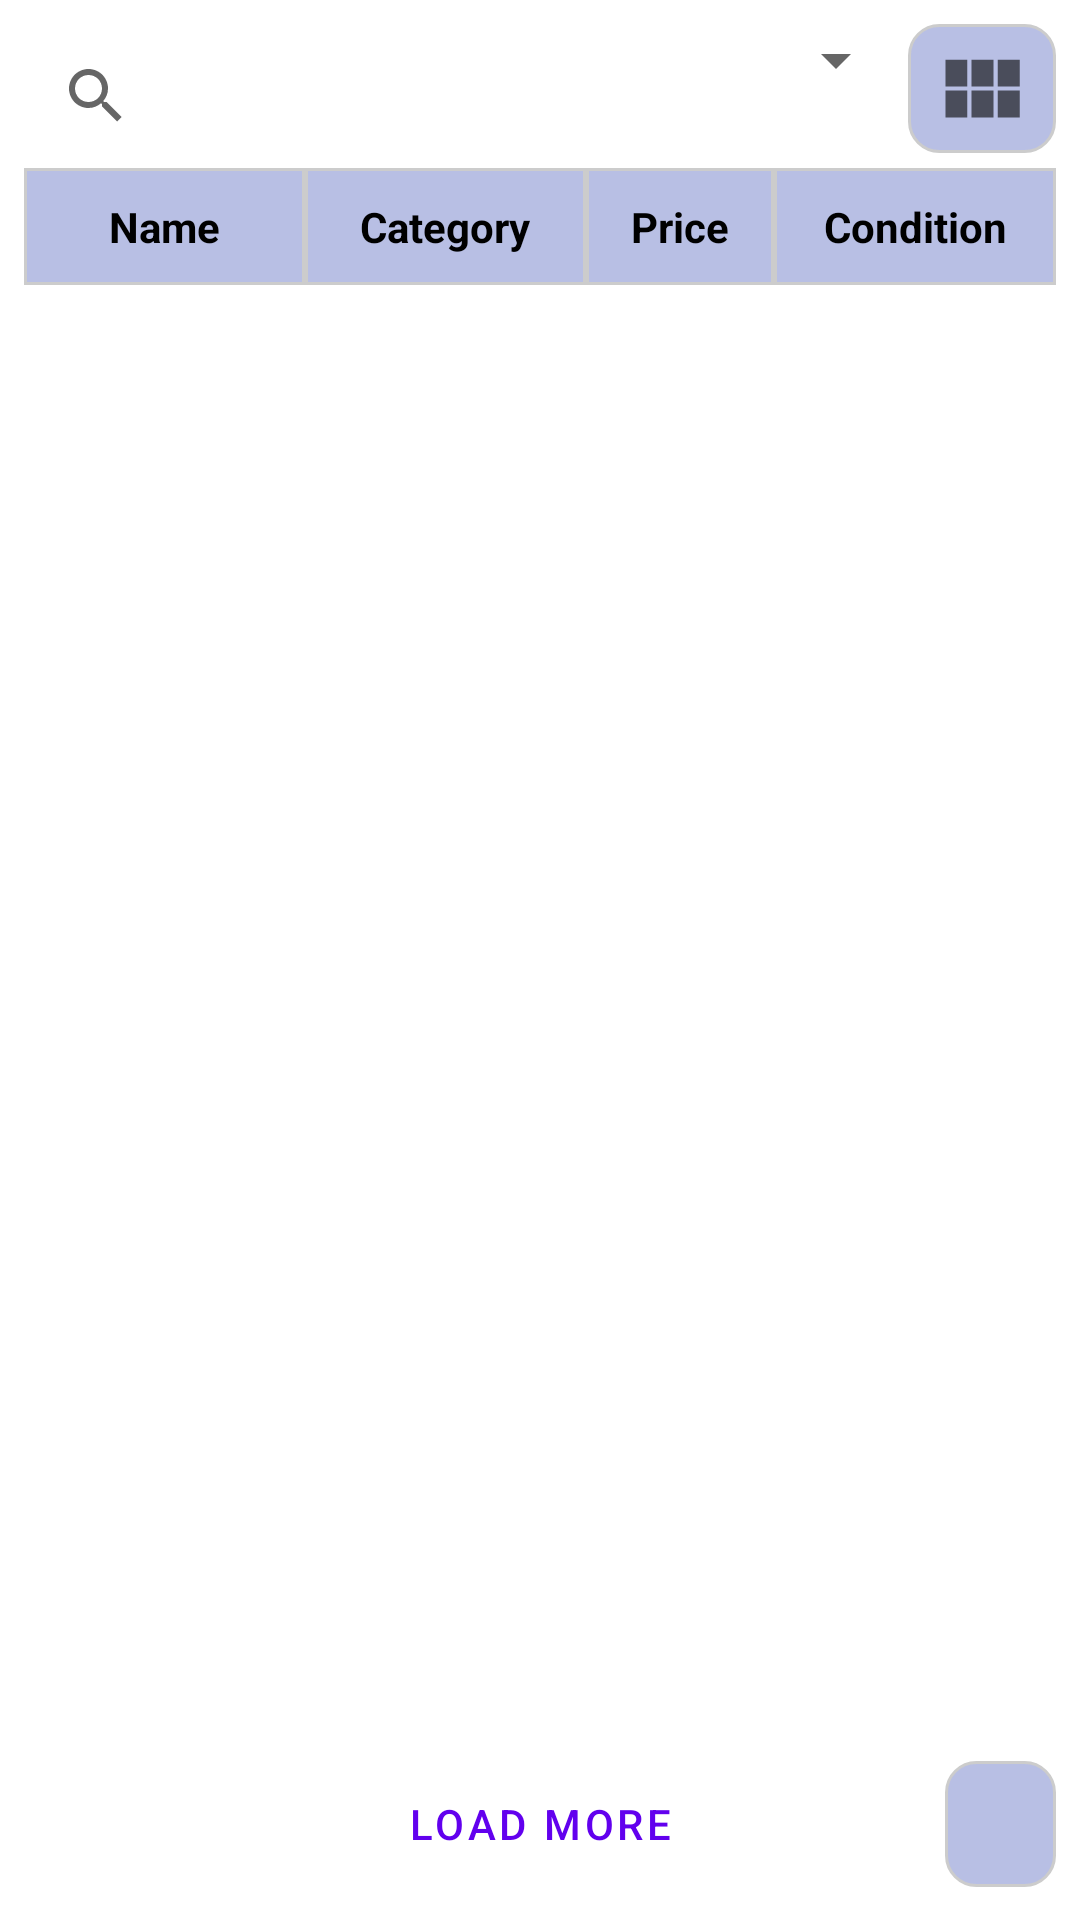

Here is an Android app screen rendered from its layout file. Give the layout XML and the strings, colors and styles it references.
<!-- AndroidManifest.xml: application theme AppTheme -->
<!-- res/layout/activity_main.xml -->
<?xml version="1.0" encoding="utf-8"?>
<androidx.constraintlayout.widget.ConstraintLayout xmlns:android="http://schemas.android.com/apk/res/android"
    xmlns:app="http://schemas.android.com/apk/res-auto"
    xmlns:tools="http://schemas.android.com/tools"
    android:layout_width="match_parent"
    android:layout_height="match_parent"
    android:padding="8dp">

    <LinearLayout
        android:id="@+id/linearLayout"
        android:layout_width="0dp"
        android:layout_height="wrap_content"
        android:orientation="horizontal"
        app:layout_constraintBottom_toTopOf="@id/listViewLabels"
        app:layout_constraintEnd_toEndOf="parent"
        app:layout_constraintStart_toStartOf="parent"
        app:layout_constraintTop_toTopOf="parent">

        <SearchView
            android:id="@+id/search_bar"
            android:layout_width="0dp"
            android:layout_height="wrap_content"
            android:layout_weight="3">
        </SearchView>

        <Spinner
            android:id="@+id/spinner"
            android:layout_width="0dp"
            android:layout_height="wrap_content"
            android:layout_weight="3" />

        <ImageButton
            android:id="@+id/listTileSwitch"
            android:layout_width="0dp"
            android:layout_height="match_parent"
            android:layout_weight="1"
            android:layout_marginBottom="5dp"
            android:scaleType="fitCenter"
            android:adjustViewBounds="true"
            android:src="@drawable/tile_icon"
            android:background="@drawable/icon_bg"/>

    </LinearLayout>

    <LinearLayout
        android:id="@+id/listViewLabels"
        android:layout_width="match_parent"
        android:layout_height="wrap_content"
        android:orientation="horizontal"
        app:layout_constraintBottom_toBottomOf="@id/recycler_view"
        app:layout_constraintEnd_toEndOf="parent"
        app:layout_constraintStart_toStartOf="parent"
        app:layout_constraintTop_toBottomOf="@id/linearLayout">

        <TextView
            android:id="@+id/nameLabel"
            android:layout_weight="3"
            style="@style/ListViewLabelStyle"
            android:text="@string/name_label_text" />

        <TextView
            android:id="@+id/categoryLabel"
            android:layout_weight="3"
            style="@style/ListViewLabelStyle"
            android:text="@string/category_label_text" />

        <TextView
            android:id="@+id/priceLabel"
            android:layout_weight="2"
            style="@style/ListViewLabelStyle"
            android:text="@string/price_label_text" />

        <TextView
            android:id="@+id/conditionLabel"
            android:layout_weight="3"
            style="@style/ListViewLabelStyle"
            android:text="@string/condition_label_text" />
    </LinearLayout>

    <androidx.recyclerview.widget.RecyclerView
        android:id="@+id/recycler_view"
        android:layout_width="match_parent"
        android:layout_height="0dp"
        app:layoutManager="LinearLayoutManager"
        app:layout_constraintBottom_toTopOf="@+id/load_more_button"
        app:layout_constraintTop_toBottomOf="@+id/listViewLabels"
        tools:layout_editor_absoluteX="8dp">

    </androidx.recyclerview.widget.RecyclerView>

    <Button
        android:id="@+id/load_more_button"
        style="?attr/materialButtonOutlinedStyle"
        android:layout_width="240dp"
        android:layout_height="wrap_content"
        android:layout_weight="2"
        android:layout_gravity="center"
        android:text="@string/load_more_button_text"
        app:layout_constraintBottom_toBottomOf="parent"
        app:layout_constraintEnd_toEndOf="parent"
        app:layout_constraintStart_toStartOf="parent"
        app:layout_constraintTop_toBottomOf="@+id/recycler_view" />

    <ImageButton
        android:id="@+id/check_cart_button"
        android:layout_width="0dp"
        android:layout_height="0dp"
        android:scaleType="fitCenter"
        app:layout_constraintBottom_toBottomOf="parent"
        app:layout_constraintEnd_toEndOf="parent"
        app:srcCompat="@drawable/ic_shopping_cart"
        app:layout_constraintStart_toEndOf="@+id/load_more_button"
        app:layout_constraintTop_toBottomOf="@+id/recycler_view"
        android:background="@drawable/icon_bg"
        android:layout_marginVertical="3dp"
        android:layout_marginStart="15dp"/>

</androidx.constraintlayout.widget.ConstraintLayout>
<!-- resources referenced by this layout -->
<resources>
  <!-- drawable icon_bg (drawable) -->
  <?xml version="1.0" encoding="utf-8"?>
  <shape xmlns:android="http://schemas.android.com/apk/res/android">
  
      <solid android:color="@color/lightAccent" />
      <corners android:radius="10dp"/>
      <stroke android:width="1dp" android:color="#CCCCCC"/>
      <padding android:top="5dp" android:bottom="5dp" android:left="5dp" android:right="5dp"/>
  </shape>
  <!-- drawable tile_icon (drawable) -->
  <vector xmlns:android="http://schemas.android.com/apk/res/android"
      android:width="24dp"
      android:height="24dp"
      android:viewportWidth="24"
      android:viewportHeight="24"
      android:tint="?attr/colorControlNormal">
      <path
          android:fillColor="@android:color/white"
          android:pathData="M14.67,5v6.5H9.33V5H14.67zM15.67,11.5H21V5h-5.33V11.5zM14.67,19v-6.5H9.33V19H14.67zM15.67,12.5V19H21v-6.5H15.67zM8.33,12.5H3V19h5.33V12.5zM8.33,11.5V5H3v6.5H8.33z"/>
  </vector>
  <string name="category_label_text">Category</string>
  <string name="condition_label_text">Condition</string>
  <string name="load_more_button_text">Load more</string>
  <string name="name_label_text">Name</string>
  <string name="price_label_text">Price</string>
  <style name="ListViewLabelStyle">
          <item name="android:layout_width">0dp</item>
          <item name="android:layout_height">wrap_content</item>
          <item name="android:textAlignment">center</item>
          <item name="android:textColor">#000000</item>
          <item name="android:background">@drawable/header_border</item>
          <item name="android:textStyle">bold</item>
      </style>
  <style name="AppTheme" parent="Theme.MaterialComponents.Light.NoActionBar">
          <item name="colorPrimary">@color/colorPrimary</item>
          <item name="colorPrimaryVariant">@color/colorPrimaryDark</item>
          <item name="colorSecondary">@color/colorAccent</item>
      </style>
  <color name="lightAccent">#5E3F51B5</color>
  <!-- drawable header_border (drawable) -->
  <?xml version="1.0" encoding="UTF-8"?>
  <shape xmlns:android="http://schemas.android.com/apk/res/android" android:shape="rectangle">
      <padding android:left="2dp" android:right="2dp" android:top="10dp" android:bottom="10dp"/>
      <stroke android:width="1dp" android:color="#CCCCCC"/>
      <solid android:color="@color/lightAccent" />
  </shape>
  <color name="colorPrimary">#6200EE</color>
  <color name="colorPrimaryDark">#3700B3</color>
  <color name="colorAccent">#FF9800</color>
</resources>
